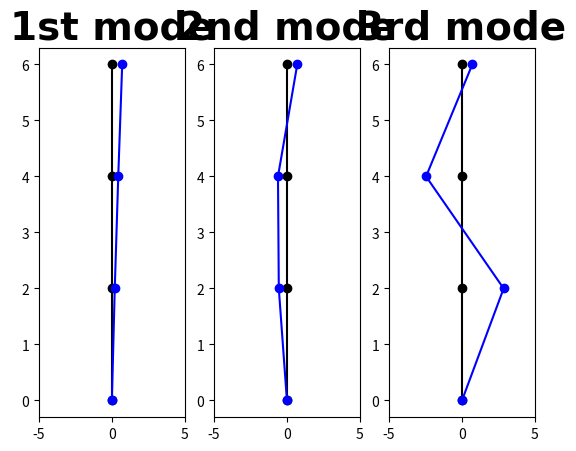

This figure's Python source:
# -*- coding: utf-8 -*-
"""
Created on Sun Jun  5 14:58:31 2022

[redacted]
"""

import numpy as np
from numpy.linalg import eig
import matplotlib
import matplotlib.pyplot as plt

#parameters
t = 100 #precision
n = 3
m = [2, 2.5, 3]
k = [400, 800, 1200]

K = []
M = []
S = [] #symmetric, tridiagonal matrix MKM
S_a = [] #turn S to array
I = [] #identity matrix
P = [] #rotation matrix
R = [] #upper triangular matrix
Q = [] #orthogonal matrix
A = [] #eigen matrix
ws = [] #omega square
w = [] #omega
wsI = [] #ws[i]*I
E = [] #S-eigen value
X = [] #eigen vector
W = 0 #eigen value by using python's caculator
Wl = [] #W's list
V = 0 #eigen vector by using python's caculator
wse = [] # uncertainty of eigen value
Xe = [] # uncertainty of eigen vector

#init K
for i in range(n):
    K.append([])
    for j in range(n):
        if i == 0 and j == 0:
            K[i].append(k[i])
        elif j == i-1:
            K[i].append(-k[j])
        elif j == i+1:
            K[i].append(-k[i])
        elif j == i:
            K[i].append(k[j-1]+k[j])
        else:
            K[i].append(0)
            
#init M
for i in range(n):
    M.append([])
    for j in range(n):
        if j == i:
            M[i].append(m[i])
        else:
            M[i].append(0)
            
#make M^-0.5KM^-0.5
for i in range(n):
    S.append([])
    for j in range(n):
        S[i].append(((1/M[i][i])**0.5)*K[i][j]*((1/M[j][j])**0.5))
        
#matrix add
def Add(a, b, n):
    c = []
    t = 0
    for i in range(n):
        c.append([])
    for i in range(n):
        for j in range(n):
            t = a[i][j]+b[i][j]
            c[i].append(t)
            t = 0
    return c

#matrix minus
def Minus(a, b, n):
    c = []
    t = 0
    for i in range(n):
        c.append([])
    for i in range(n):
        for j in range(n):
            t = a[i][j]-b[i][j]
            c[i].append(t)
            t = 0
    return c

#matrix times
def Times(a, b, n):
    c = []
    t = 0
    for i in range(n):
        c.append([])
    for i in range(n):
        for j in range(n):
            for k in range(n):
                t = t+a[i][k]*b[k][j]
            c[i].append(t)
            t = 0
    return c
             
#matrix trans
def Trans(a, n):
    b = []
    for i in range(n):
        b.append([])
    for i in range(n):
        for j in range(n):
            b[i].append(a[j][i])
    return b

#for test
#S=[[3, 1, 0], [1, 3, 1], [0, 1, 3]]

#identity matrix
for i in range(n):
    I.append([])
    for j in range(n):
        if j == i:
            I[i].append(1)
        else:
            I[i].append(0)

#QR method
#init matrix
A = S
for i in range(t): 
    R = A
    Q = I
    #make R 
    for j in range(1, n):
        list.clear(P)
        for k in range(n): #make P
            P.append([])
            for h in range(n):
                if k < j-1 or k > j:
                    if h == k:
                        P[k].append(1)
                    else:
                        P[k].append(0)
                elif (h == j-1 and k == j-1) or (h == j and k == j):
                    P[k].append(R[j-1][j-1]/(R[j][j-1]**2+R[j-1][j-1]**2)**0.5)
                elif h == j and k == j-1:
                    P[k].append(R[j][j-1]/(R[j][j-1]**2+R[j-1][j-1]**2)**0.5)
                elif h == j-1 and k == j:
                    P[k].append(-R[j][j-1]/(R[j][j-1]**2+R[j-1][j-1]**2)**0.5)
                else:
                    P[k].append(0)
        R = Times(P, R, n)
        Q = Times(Q, Trans(P, n), n)
    A = Times(R, Q, n)
    list.clear(R)
    list.clear(Q)

#obtain omega square and omega
for i in range(n):
    ws.append([])
    for j in range(n):
        if j == i:
            ws[i].append(A[i][j])
        else:
            ws[i].append(0)
    
for i in range(n):
    w.append([])
    for j in range(n):
        if j == i:
            w[i].append(A[i][j]**0.5)
        else:
            w[i].append(0)

#obtain the eigenvector    
#assume that the first element of eigenvector = 1
for i in range(n):
    for j in range(n):
        wsI.append([])
        for k in range(n):
            if k == j:
                wsI[j].append(ws[n-i-1][n-i-1])
            else:
                wsI[j].append(0)
    E = Minus(S, wsI, n)
    X.append([])
    X[i].append(1)
    X[i].append(-E[0][0]/E[0][1])
    for j in range(1, n-1):
        X[i].append(-(E[j][j-1]*X[i][j-1]+E[j][j]*X[i][j])/E[j][j+1])
    list.clear(wsI)
    list.clear(E)
for i in range(n):
    for j in range(n):
        X[i][j] = X[i][j]/M[j][j]**0.5

#Python's eigenvector caculator
S_a = np.array(S)
W, V = eig(S)
for i in range(n):
    Wl.append([])
for i in range(n):
    for j in range(n):
        if j == i:
           Wl[i].append(W[n-j-1])
        else:
            Wl[i].append(0)

for i in range(n):
    for j in range(n):
        V[n-j-1][i] = V[n-j-1][i]/V[0][i]
for i in range(n):
    for j in range(n):
        V[j][i] = V[j][i]/M[j][j]**0.5
V = Trans(V, n)

#uncertainty of self-coding method and python's calculator
for i in range(n):
    wse.append([])
    Xe.append([])
for i in range(n):
    for j in range(n):
        if j == i:
            wse[i].append(100*np.abs(ws[i][j]-Wl[i][j])/np.abs(Wl[i][j]))
        else:
            wse[i].append(0)
        Xe[i].append(100*np.abs(X[i][j]-V[i][j])/np.abs(V[i][j]))

#visulize
#parameters
o = [] #init state
x = []
y = []

for i in range(n):
    o.append([])
    x.append([])
    y.append([])
for i in range(n):
    o[i].append(0)
    x[i].append(0)
    y[i].append(0)
    for j in range(n):
        o[i].append(0)
        x[i].append(X[i][n-j-1])
        y[i].append(2*(j+1))

#plot
fig , axes = plt.subplots(1, 3)

for i in range(n):
    axes[i].plot(o[i], y[i], marker='o', linestyle='', color='black')
    axes[i].plot(o[i], y[i], linestyle='-', color='black')
    axes[i].plot(x[i], y[i], marker='o', linestyle='', color='blue')
    axes[i].plot(x[i], y[i], linestyle='-', color='blue')
    axes[i].set_xlim(-5, 5)
    if i == 0:
        axes[i].set_title('1st mode', fontdict={'family': 'Times New Roman', 'color' : 'black', 'weight': 'bold','size': 28})
    if i == 1:
        axes[i].set_title('2nd mode', fontdict={'family': 'Times New Roman', 'color' : 'black', 'weight': 'bold','size': 28})
    if i == 2:
        axes[i].set_title('3rd mode', fontdict={'family': 'Times New Roman', 'color' : 'black', 'weight': 'bold','size': 28})
